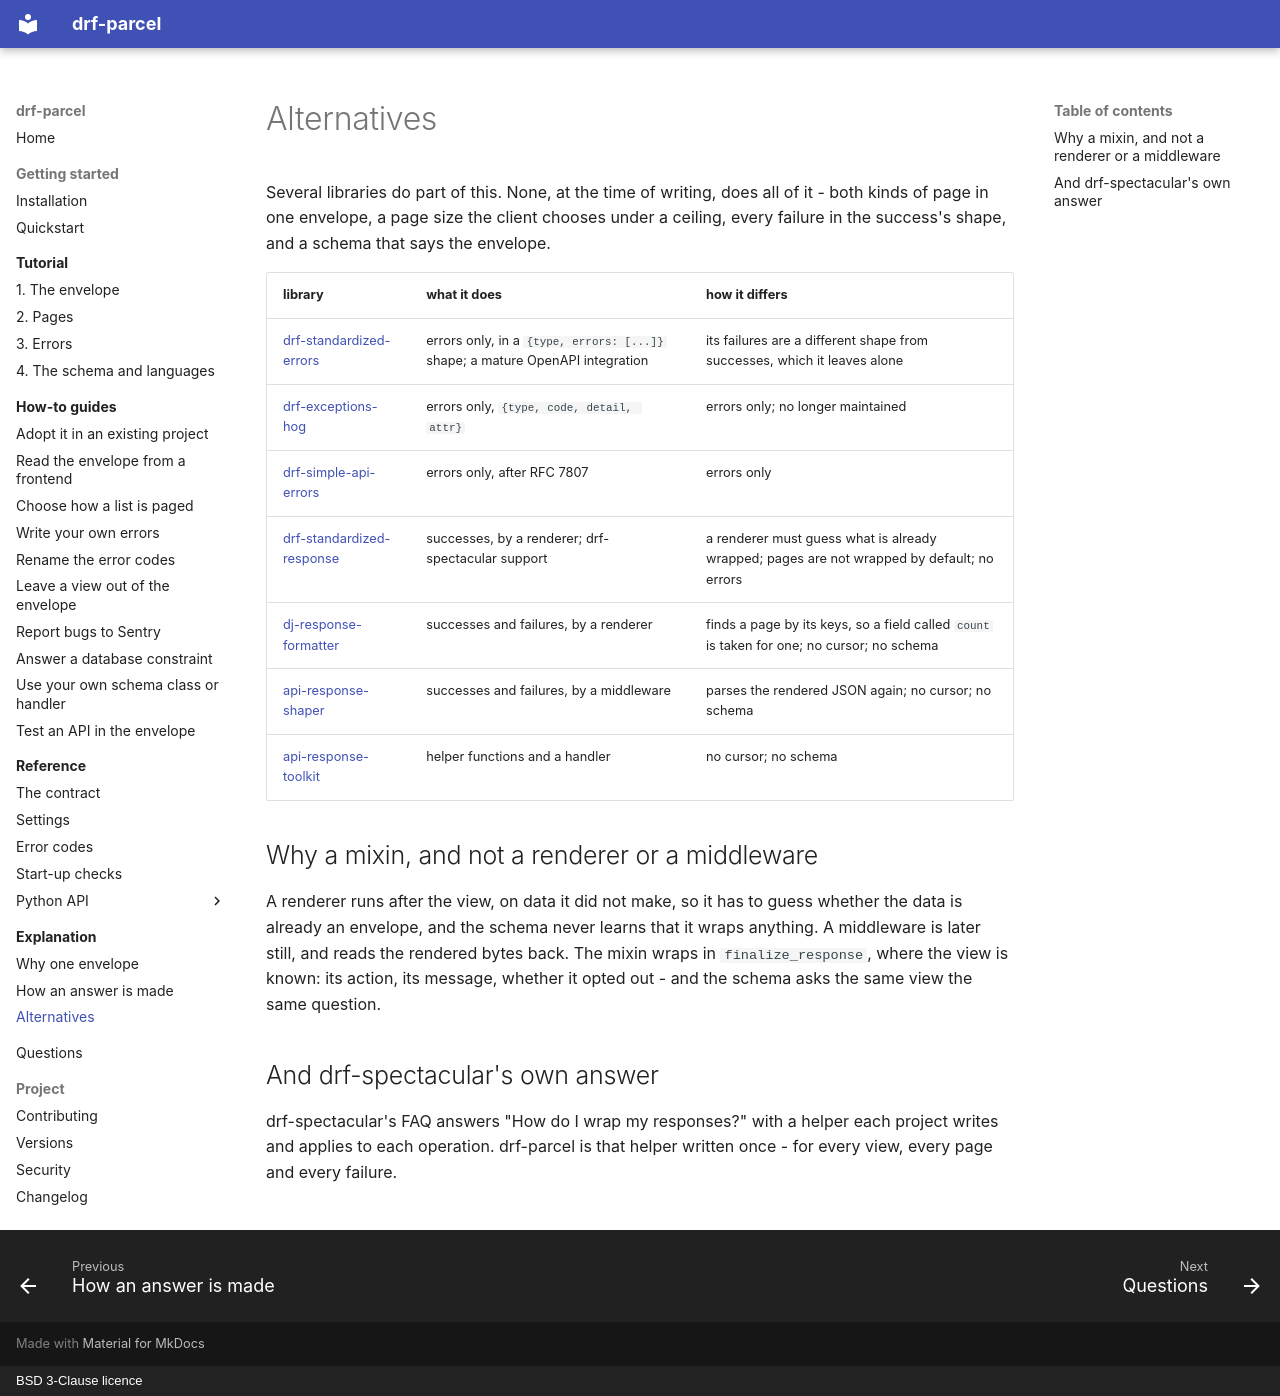

repository: amirAI-dot/drf-parcel · page: explanation/alternatives/index.html · generator: mkdocs · copyright: BSD 3-Clause licence

# Alternatives

Several libraries do part of this. None, at the time of writing, does all of
it - both kinds of page in one envelope, a page size the client chooses under
a ceiling, every failure in the success's shape, and a schema that says the
envelope.

| library | what it does | how it differs |
|---|---|---|
| [drf-standardized-errors](https://pypi.org/project/drf-standardized-errors/) | errors only, in a `{type, errors: [...]}` shape; a mature OpenAPI integration | its failures are a different shape from successes, which it leaves alone |
| [drf-exceptions-hog](https://pypi.org/project/drf-exceptions-hog/) | errors only, `{type, code, detail, attr}` | errors only; no longer maintained |
| [drf-simple-api-errors](https://pypi.org/project/drf-simple-api-errors/) | errors only, after RFC 7807 | errors only |
| [drf-standardized-response](https://pypi.org/project/drf-standardized-response/) | successes, by a renderer; drf-spectacular support | a renderer must guess what is already wrapped; pages are not wrapped by default; no errors |
| [dj-response-formatter](https://pypi.org/project/dj-response-formatter/) | successes and failures, by a renderer | finds a page by its keys, so a field called `count` is taken for one; no cursor; no schema |
| [api-response-shaper](https://pypi.org/project/api-response-shaper/) | successes and failures, by a middleware | parses the rendered JSON again; no cursor; no schema |
| [api-response-toolkit](https://pypi.org/project/api-response-toolkit/) | helper functions and a handler | no cursor; no schema |

## Why a mixin, and not a renderer or a middleware

A renderer runs after the view, on data it did not make, so it has to guess
whether the data is already an envelope, and the schema never learns that it
wraps anything. A middleware is later still, and reads the rendered bytes
back. The mixin wraps in `finalize_response`, where the view is known: its
action, its message, whether it opted out - and the schema asks the same view
the same question.

## And drf-spectacular's own answer

drf-spectacular's FAQ answers "How do I wrap my responses?" with a helper
each project writes and applies to each operation. drf-parcel is that helper
written once - for every view, every page and every failure.
